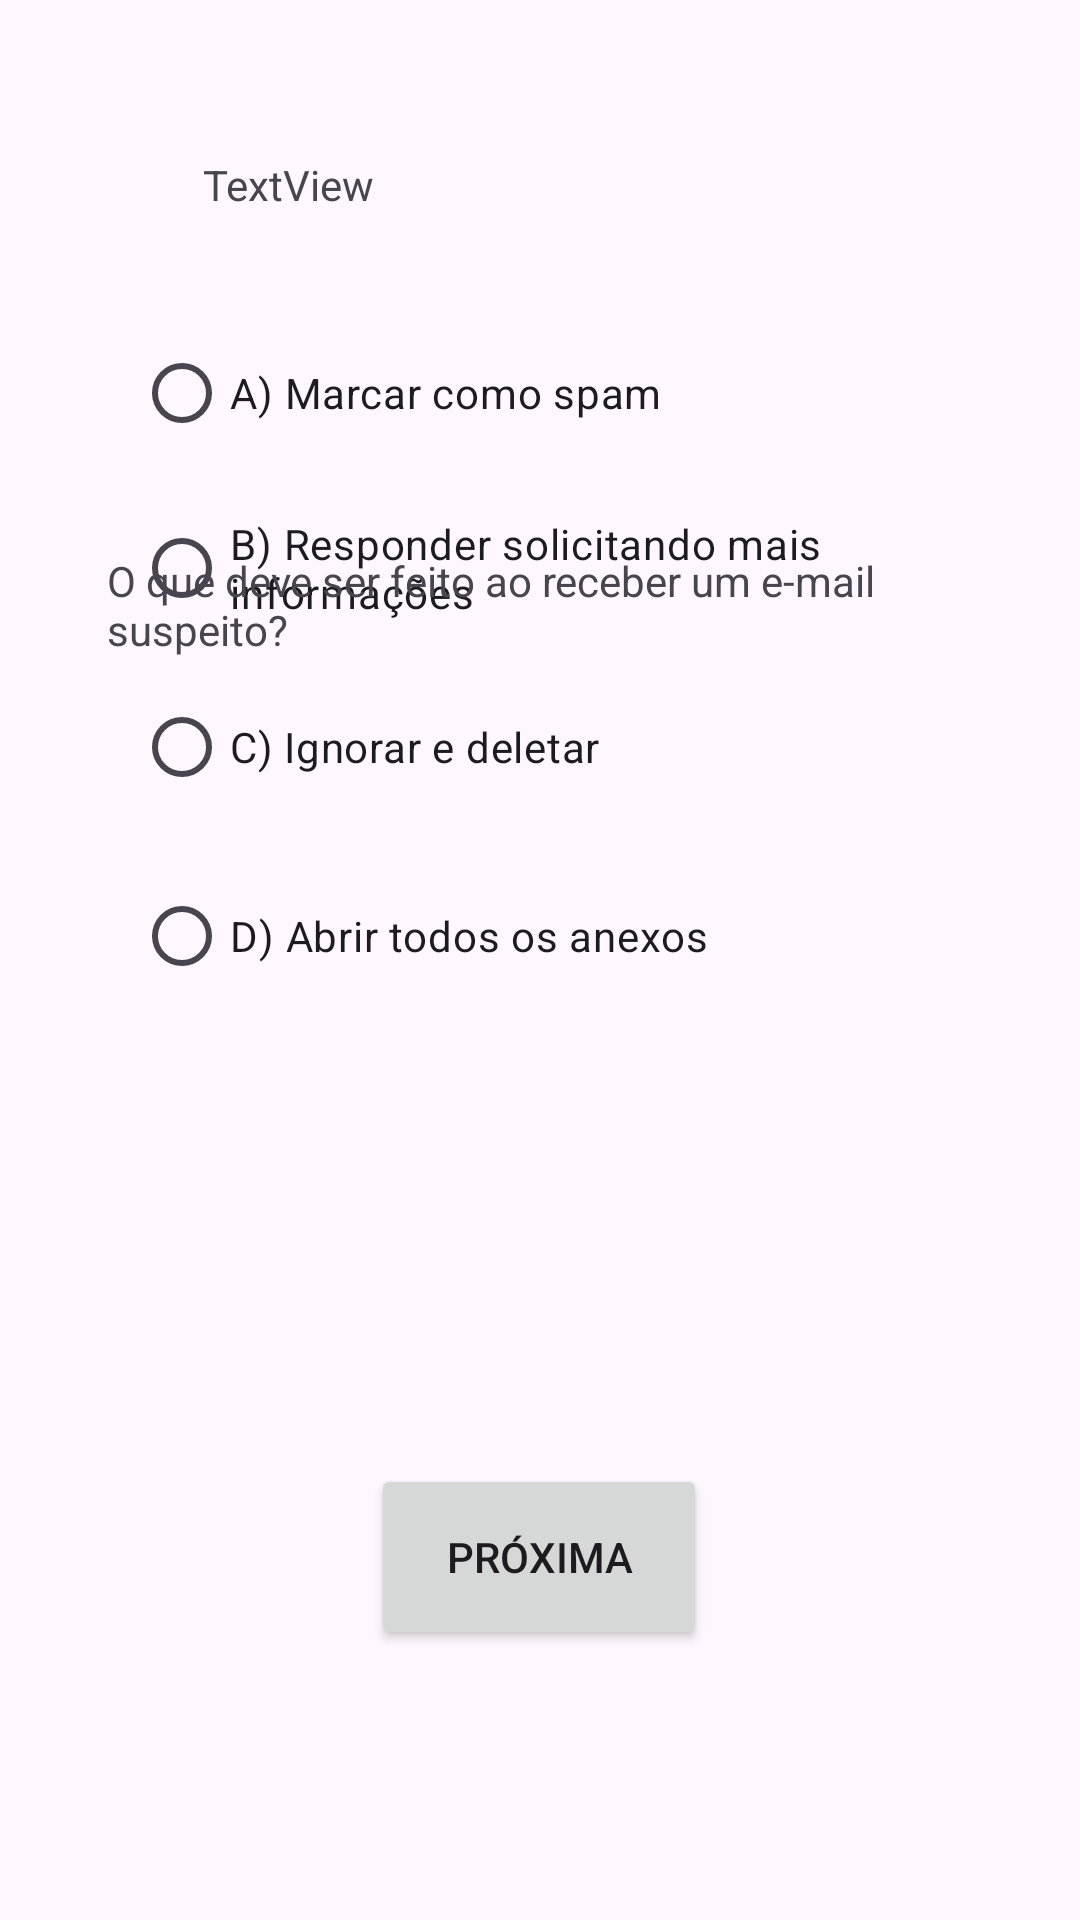

Produce the Android XML layout that renders to this screen, including the resource entries it uses.
<!-- AndroidManifest.xml: application theme Theme.Appsec_quizz -->
<!-- res/layout/activity_pergunta7.xml -->
<?xml version="1.0" encoding="utf-8"?>
<androidx.constraintlayout.widget.ConstraintLayout xmlns:android="http://schemas.android.com/apk/res/android"
    xmlns:app="http://schemas.android.com/apk/res-auto"
    xmlns:tools="http://schemas.android.com/tools"
    android:id="@+id/main"
    android:layout_width="match_parent"
    android:layout_height="match_parent"
    tools:context=".pergunta7">

    <RadioGroup
        android:id="@+id/radioGroup"
        android:layout_width="270dp"
        android:layout_height="266dp"
        android:layout_marginBottom="272dp"
        app:layout_constraintBottom_toBottomOf="parent"
        app:layout_constraintEnd_toEndOf="parent"
        app:layout_constraintHorizontal_bias="0.495"
        app:layout_constraintStart_toStartOf="parent"
        app:layout_constraintTop_toBottomOf="@+id/textView17"
        app:layout_constraintVertical_bias="0.251">

        <RadioButton
            android:id="@+id/radioButton4"
            android:layout_width="match_parent"
            android:layout_height="58dp"
            android:text="@string/P7_option_A" />

        <RadioButton
            android:id="@+id/radioButton3"
            android:layout_width="match_parent"
            android:layout_height="59dp"
            android:text="@string/P7_option_B" />

        <RadioButton
            android:id="@+id/radioButton2"
            android:layout_width="match_parent"
            android:layout_height="60dp"
            android:text="@string/P7_option_C" />

        <RadioButton
            android:id="@+id/radioButton"
            android:layout_width="match_parent"
            android:layout_height="66dp"
            android:text="@string/P7_option_D" />

    </RadioGroup>

    <TextView
        android:id="@+id/editTextName"
        android:layout_width="wrap_content"
        android:layout_height="wrap_content"
        android:layout_marginTop="52dp"
        android:text="TextView"
        app:layout_constraintEnd_toEndOf="parent"
        app:layout_constraintHorizontal_bias="0.223"
        app:layout_constraintStart_toStartOf="parent"
        app:layout_constraintTop_toTopOf="parent" />

    <Button
        android:id="@+id/button5"
        android:layout_width="112dp"
        android:layout_height="62dp"
        android:layout_marginTop="108dp"
        android:text="@string/next"
        app:layout_constraintBottom_toBottomOf="parent"
        app:layout_constraintEnd_toEndOf="parent"
        app:layout_constraintHorizontal_bias="0.498"
        app:layout_constraintStart_toStartOf="parent"
        app:layout_constraintTop_toBottomOf="@+id/radioGroup"
        app:layout_constraintVertical_bias="0.117" />

    <TextView
        android:id="@+id/textView10"
        android:layout_width="289dp"
        android:layout_height="72dp"
        android:layout_marginTop="184dp"
        android:text="@string/P7"
        app:layout_constraintEnd_toEndOf="parent"
        app:layout_constraintStart_toStartOf="parent"
        app:layout_constraintTop_toTopOf="parent" />
</androidx.constraintlayout.widget.ConstraintLayout>
<!-- resources referenced by this layout -->
<resources>
  <string name="P7">O que deve ser feito ao receber um e-mail suspeito?</string>
  <string name="P7_option_A">A) Marcar como spam</string>
  <string name="P7_option_B">B) Responder solicitando mais informações</string>
  <string name="P7_option_C">C) Ignorar e deletar</string>
  <string name="P7_option_D">D) Abrir todos os anexos</string>
  <string name="next">Próxima</string>
  <style name="Theme.Appsec_quizz" parent="Base.Theme.Appsec_quizz" />
  <style name="Base.Theme.Appsec_quizz" parent="Theme.Material3.DayNight.NoActionBar">
          
          
      </style>
</resources>
